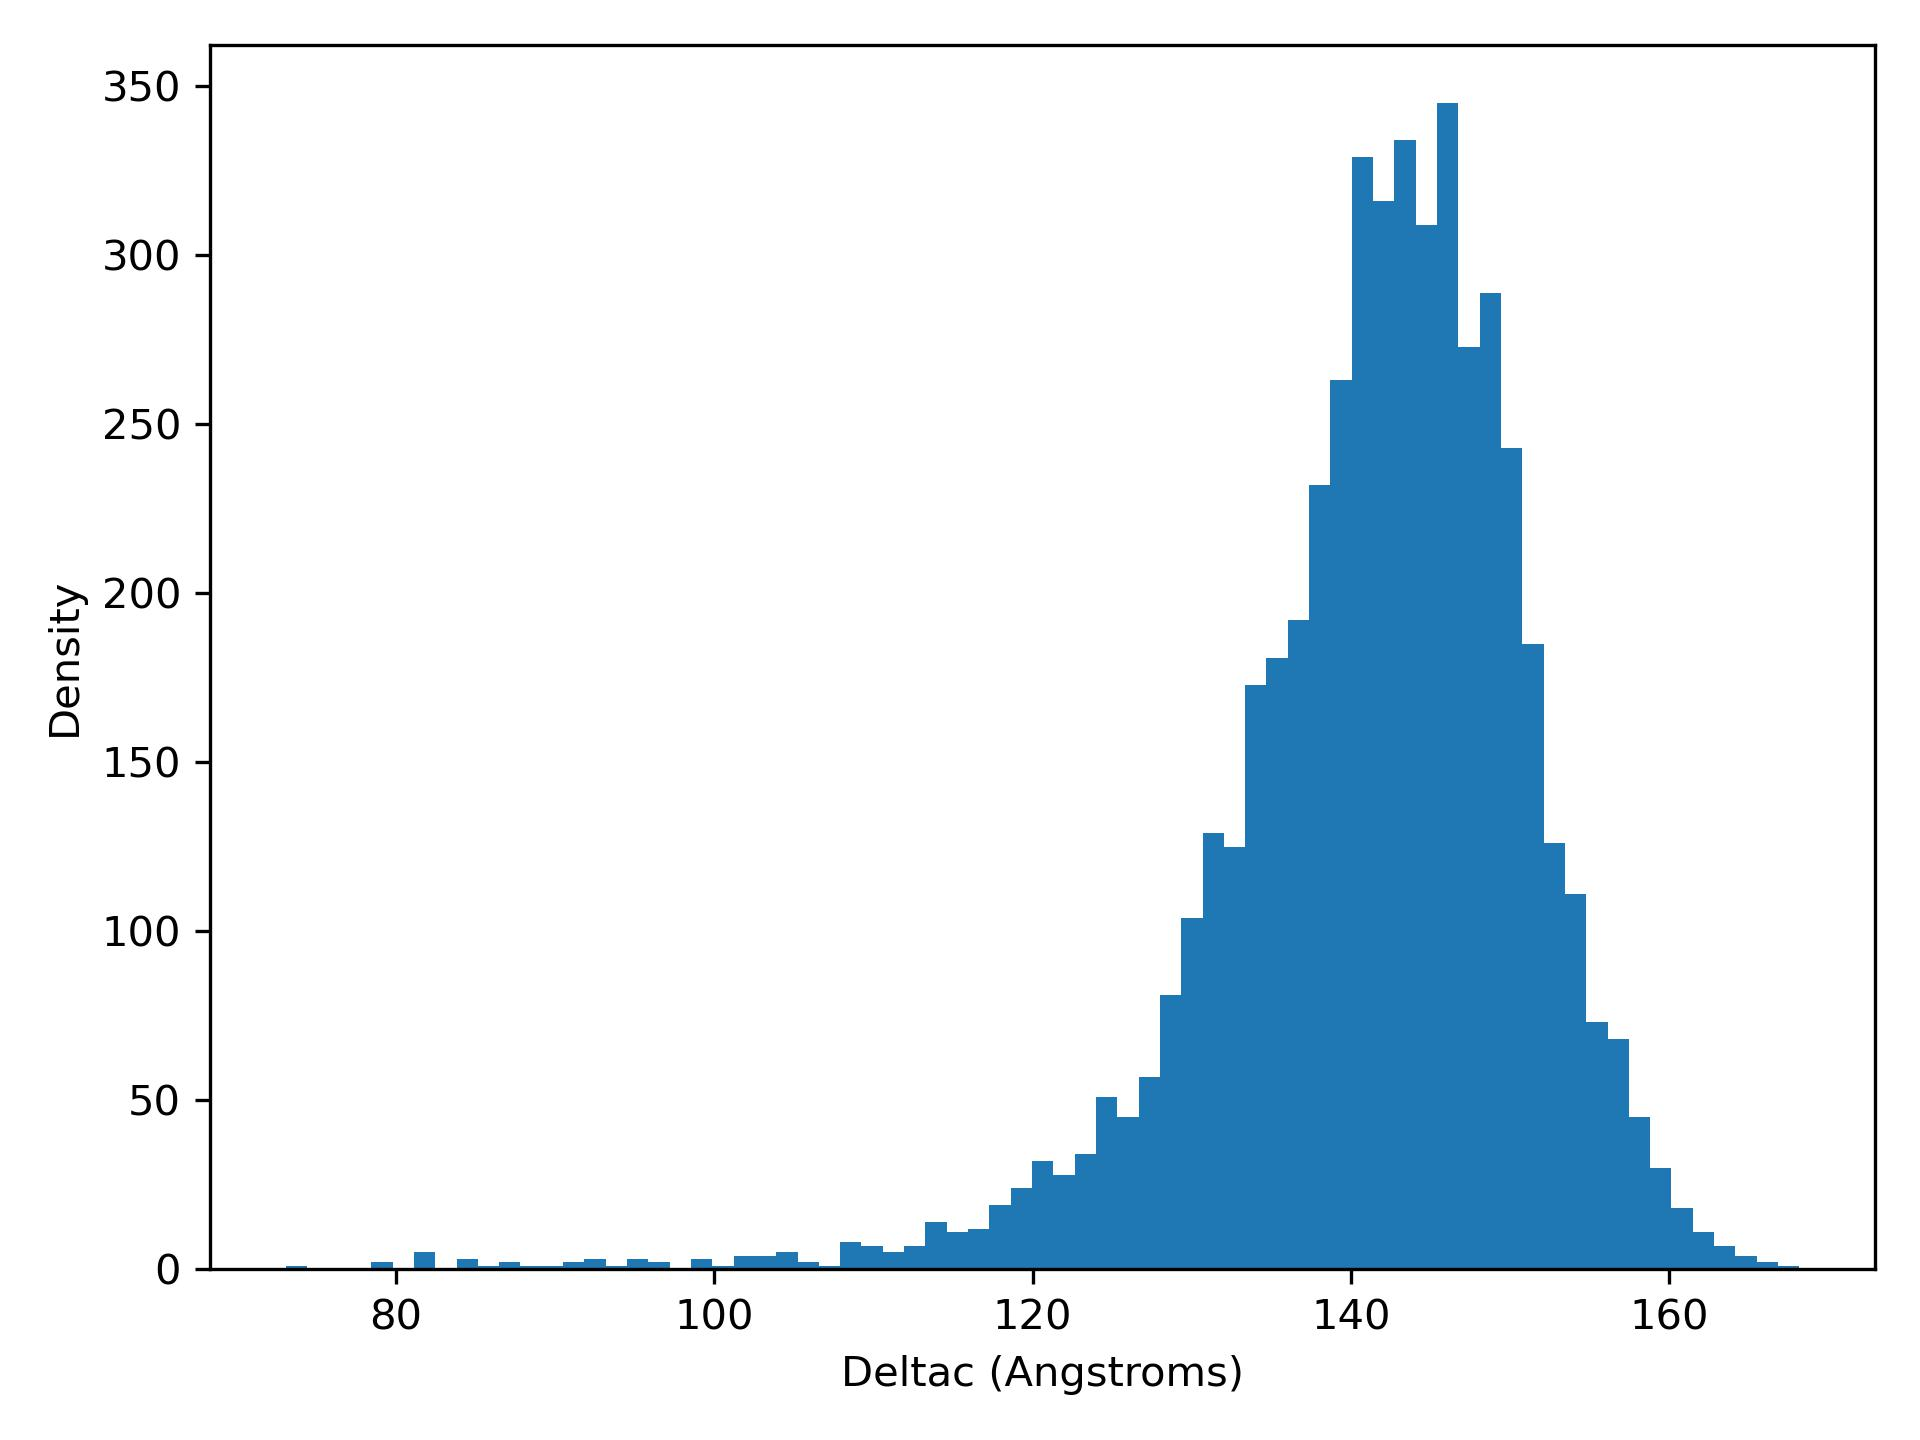

The table this chart was drawn from, first rows:
deltaC, density
73.09, 1.0
74.43, 0.0
75.77, 0.0
77.11, 0.0
78.45, 2.0
79.79, 0.0
81.12, 5.0
82.46, 0.0
83.8, 3.0
85.14, 1.0
86.48, 2.0
87.82, 1.0
89.16, 1.0
90.5, 2.0
91.84, 3.0
93.18, 1.0
94.52, 3.0
95.86, 2.0
97.19, 0.0
98.53, 3.0
99.87, 1.0
101.2, 4.0
102.6, 4.0
103.9, 5.0
105.2, 2.0
106.6, 1.0
107.9, 8.0
109.2, 7.0
110.6, 5.0
111.9, 7.0
113.3, 14.0
114.6, 11.0
115.9, 12.0
117.3, 19.0
118.6, 24.0
120, 32.0
121.3, 28.0
122.6, 34.0
124, 51.0
125.3, 45.0
126.7, 57.0
128, 81.0
129.3, 104.0
130.7, 129.0
132, 125.0
133.4, 173.0
134.7, 181.0
136, 192.0
137.4, 232.0
138.7, 263.0
140, 329.0
141.4, 316.0
142.7, 334.0
144.1, 309.0
145.4, 345.0
146.7, 273.0
148.1, 289.0
149.4, 243.0
150.8, 185.0
152.1, 126.0
... 11 more rows
